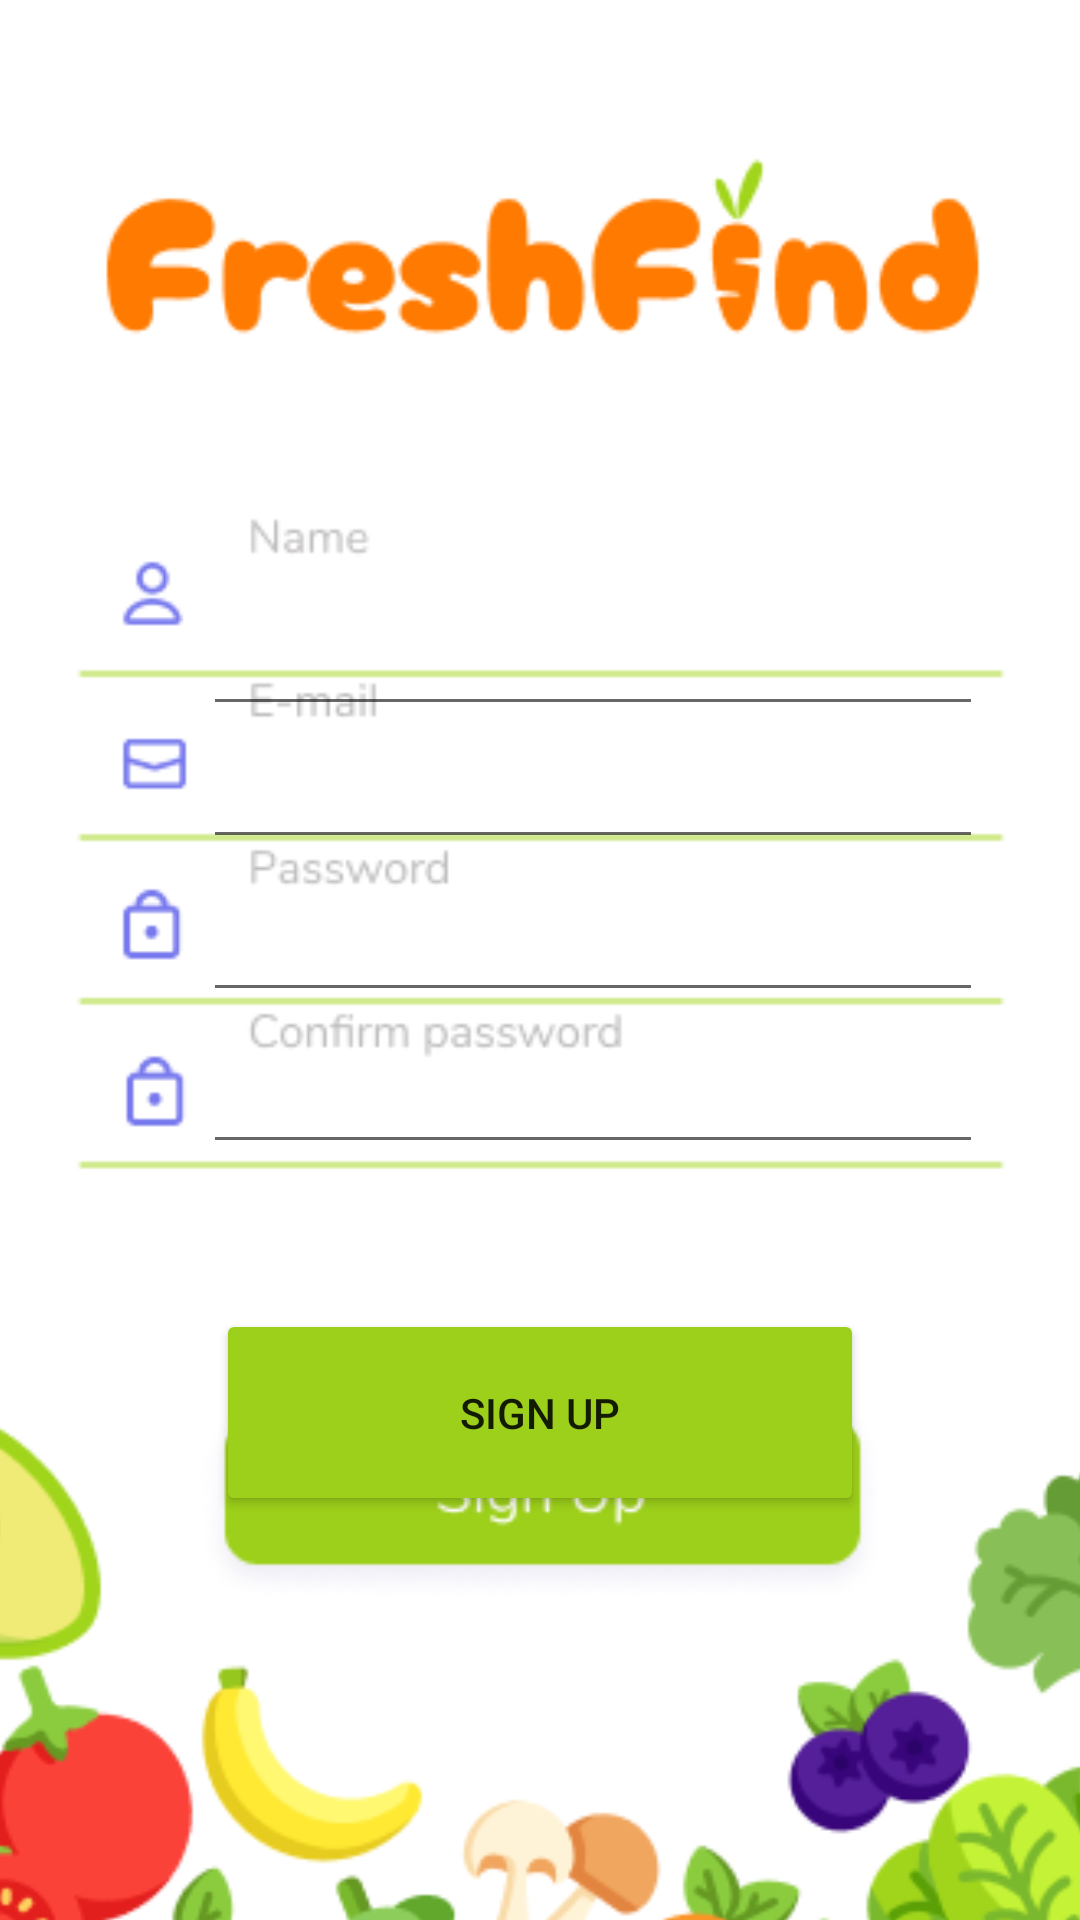

The Android layout XML behind this screen, and the referenced resources:
<!-- AndroidManifest.xml: application theme Theme.FreshFind -->
<!-- res/layout/activity_sign_up_screen.xml -->
<?xml version="1.0" encoding="utf-8"?>
<androidx.constraintlayout.widget.ConstraintLayout xmlns:android="http://schemas.android.com/apk/res/android"
    xmlns:app="http://schemas.android.com/apk/res-auto"
    xmlns:tools="http://schemas.android.com/tools"
    android:layout_width="match_parent"
    android:layout_height="match_parent"
    tools:context=".signUpScreen">

    <ImageView
        android:id="@+id/imageView"
        android:layout_width="416dp"
        android:layout_height="728dp"
        android:layout_marginBottom="3dp"
        app:layout_constraintBottom_toBottomOf="parent"
        app:layout_constraintEnd_toEndOf="parent"
        app:layout_constraintStart_toStartOf="parent"
        app:layout_constraintTop_toTopOf="parent"
        app:srcCompat="@drawable/register_screen2" />

    <EditText
        android:id="@+id/nameTextField"
        android:layout_width="260dp"
        android:layout_height="59dp"
        android:ems="10"
        android:inputType="textPersonName"
        app:layout_constraintBottom_toBottomOf="parent"
        app:layout_constraintEnd_toEndOf="parent"
        app:layout_constraintHorizontal_bias="0.675"
        app:layout_constraintStart_toStartOf="parent"
        app:layout_constraintTop_toTopOf="parent"
        app:layout_constraintVertical_bias="0.315" />

    <EditText
        android:id="@+id/passwordTextField"
        android:layout_width="260dp"
        android:layout_height="59dp"
        android:ems="10"
        android:inputType="textPersonName"
        app:layout_constraintBottom_toBottomOf="parent"
        app:layout_constraintEnd_toEndOf="parent"
        app:layout_constraintHorizontal_bias="0.675"
        app:layout_constraintStart_toStartOf="parent"
        app:layout_constraintTop_toTopOf="parent"
        app:layout_constraintVertical_bias="0.479" />

    <EditText
        android:id="@+id/cPasswordTextField"
        android:layout_width="260dp"
        android:layout_height="59dp"
        android:ems="10"
        android:inputType="textPersonName"
        app:layout_constraintBottom_toBottomOf="parent"
        app:layout_constraintEnd_toEndOf="parent"
        app:layout_constraintHorizontal_bias="0.675"
        app:layout_constraintStart_toStartOf="parent"
        app:layout_constraintTop_toTopOf="parent"
        app:layout_constraintVertical_bias="0.566" />

    <EditText
        android:id="@+id/emailTextField"
        android:layout_width="260dp"
        android:layout_height="59dp"
        android:ems="10"
        android:inputType="textPersonName"
        app:layout_constraintBottom_toBottomOf="parent"
        app:layout_constraintEnd_toEndOf="parent"
        app:layout_constraintHorizontal_bias="0.675"
        app:layout_constraintStart_toStartOf="parent"
        app:layout_constraintTop_toTopOf="parent"
        app:layout_constraintVertical_bias="0.391" />

    <Button
        android:id="@+id/signUpButt"
        android:layout_width="216dp"
        android:layout_height="69dp"
        android:text="Sign Up"
        app:backgroundTint="#9DD01A"
        app:cornerRadius="325dp"
        app:layout_constraintBottom_toBottomOf="parent"
        app:layout_constraintEnd_toEndOf="parent"
        app:layout_constraintStart_toStartOf="parent"
        app:layout_constraintTop_toTopOf="parent"
        app:layout_constraintVertical_bias="0.764" />

</androidx.constraintlayout.widget.ConstraintLayout>
<!-- resources referenced by this layout -->
<resources>
  <!-- drawable register_screen2: png bitmap (drawable-mdpi, 48122 bytes) -->
  <style name="Theme.FreshFind" parent="Theme.MaterialComponents.DayNight.DarkActionBar">
          
          <item name="colorPrimary">@color/purple_500</item>
          <item name="colorPrimaryVariant">@color/purple_700</item>
          <item name="colorOnPrimary">@color/white</item>
          
          <item name="colorSecondary">@color/teal_200</item>
          <item name="colorSecondaryVariant">@color/teal_700</item>
          <item name="colorOnSecondary">@color/black</item>
          
          <item name="android:statusBarColor" tools:targetApi="l">?attr/colorPrimaryVariant</item>
          
      </style>
  <!-- not gathered from this repository: default colours our renderer supplied (Android Studio template values) -->
  <color name="purple_500">#FF6200EE</color>
  <color name="purple_700">#FF3700B3</color>
  <color name="teal_200">#FF03DAC5</color>
  <color name="teal_700">#FF018786</color>
  <color name="black">#FF000000</color>
  <color name="white">#FFFFFFFF</color>
</resources>
